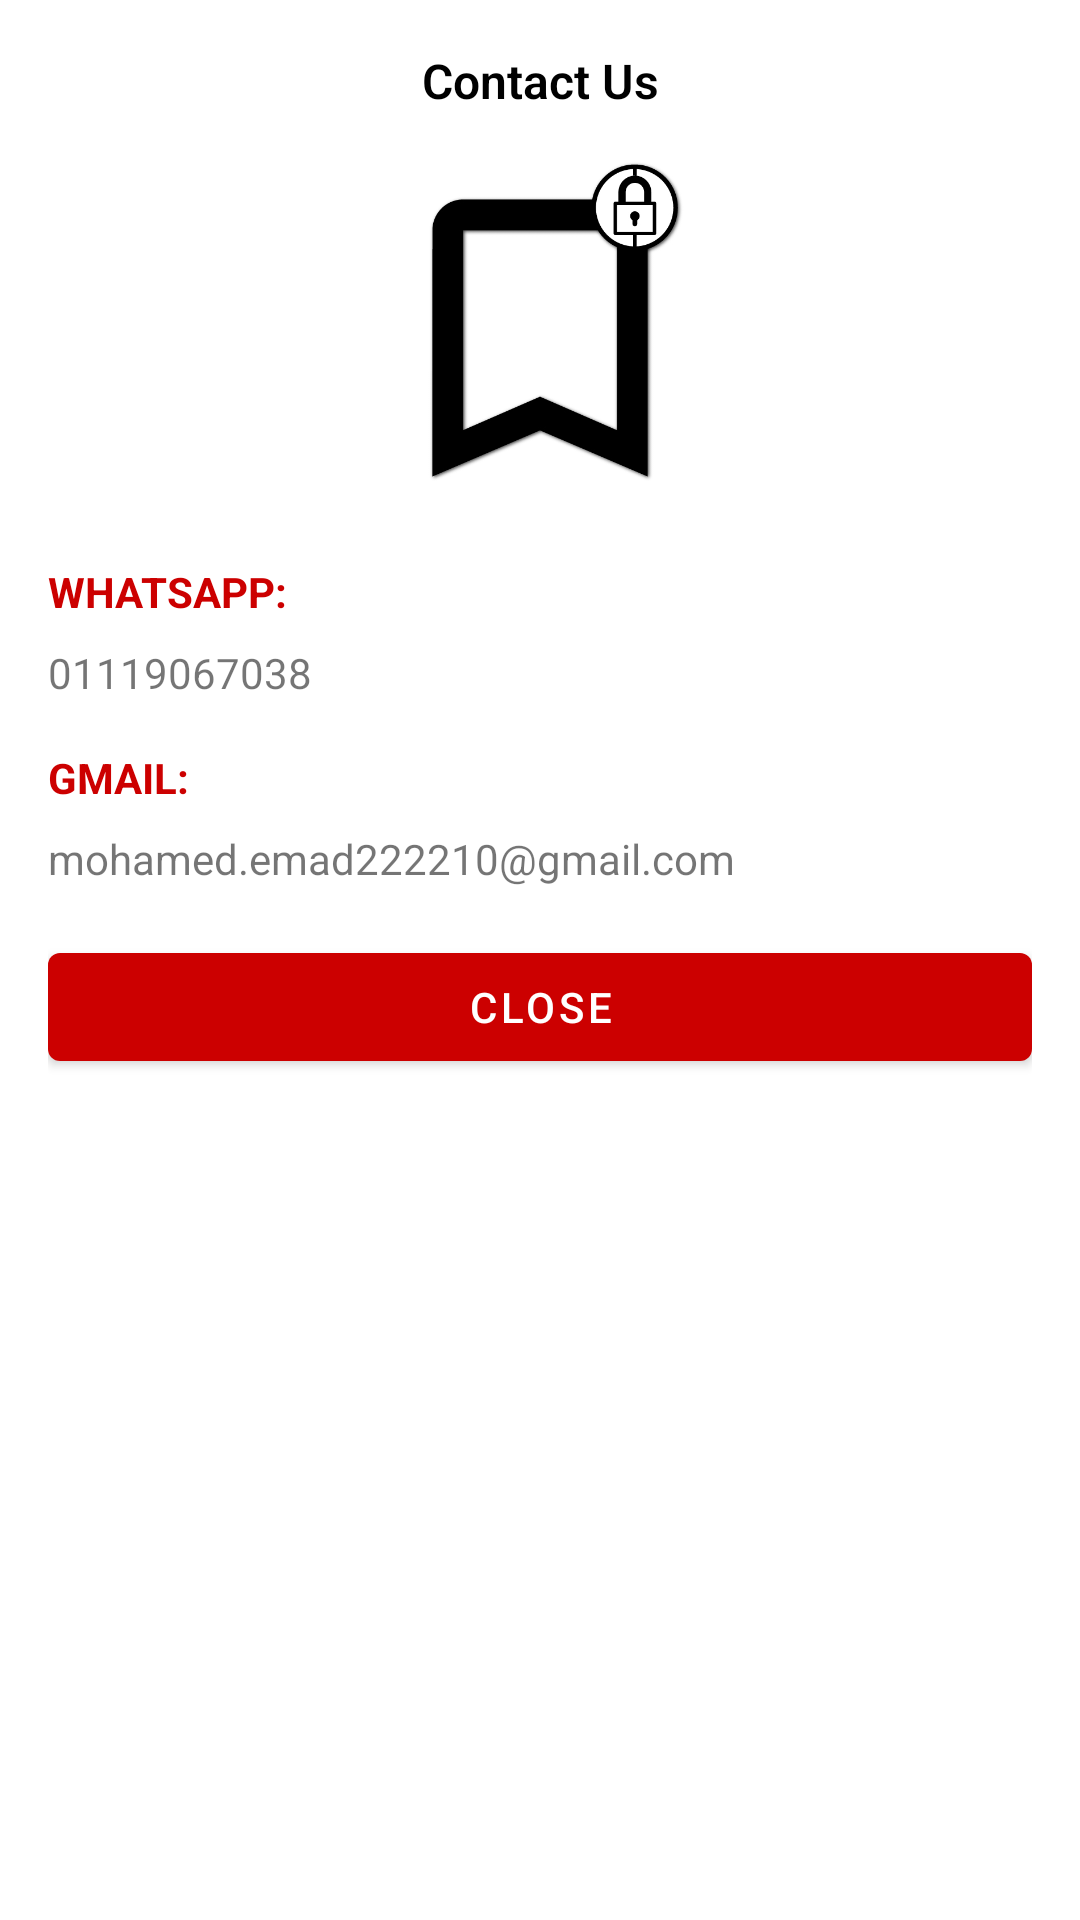

Here is an Android app screen rendered from its layout file. Give the layout XML and the strings, colors and styles it references.
<!-- AndroidManifest.xml: application theme AppTheme -->
<!-- res/layout/contact_us_dialog.xml -->
<?xml version="1.0" encoding="utf-8"?>
<LinearLayout xmlns:android="http://schemas.android.com/apk/res/android"
    android:layout_width="match_parent"
    android:layout_height="wrap_content"
    xmlns:app="http://schemas.android.com/apk/res-auto"
    android:orientation="vertical"
    android:background="@drawable/dialog_background"
    android:layout_marginLeft="20dip"
    android:layout_marginRight="20dip"
    >

    <TextView
        android:layout_width="match_parent"
        android:layout_height="wrap_content"
        android:layout_gravity="top|center_horizontal"
        android:text="@string/contact_us"
        android:textColor="@color/colorAccent"
        android:gravity="center"
        android:fontFamily="sans-serif-light"
        android:textStyle="bold"
        android:textSize="16sp"
        />


    <ScrollView
        android:layout_width="match_parent"
        android:layout_height="wrap_content"
        >
        <LinearLayout
            android:layout_width="match_parent"
            android:layout_height="wrap_content"
            android:orientation="vertical"
            >

            <ImageView
                android:layout_width="match_parent"
                android:layout_height="150dp"
                android:src="@drawable/app_icon_image"
                android:layout_gravity="center"
                android:maxHeight="200dp"
                android:minHeight="100dp"
                />

            <TextView
                android:layout_width="match_parent"
                android:layout_height="wrap_content"
                android:text="@string/whatsapp"
                android:textStyle="bold"
                android:textAllCaps="true"
                android:textColor="@color/customColorHighlight"
                />

            <TextView
                android:paddingTop="8dp"
                android:layout_width="match_parent"
                android:layout_height="wrap_content"
                android:text="01119067038"
                />
            <TextView
                android:paddingTop="16dp"
                android:layout_width="match_parent"
                android:layout_height="wrap_content"
                android:text="@string/gmail"
                android:textStyle="bold"
                android:textAllCaps="true"
                android:textColor="@color/customColorHighlight"
                />
            <TextView
                android:paddingTop="8dp"
                android:layout_width="match_parent"
                android:layout_height="wrap_content"
                android:text="mohamed.emad222210@gmail.com"
                />
            <com.google.android.material.button.MaterialButton
                android:id="@+id/btn_cancel_contact_us"
                android:layout_marginTop="16dp"
                android:layout_width="match_parent"
                android:layout_height="wrap_content"
                android:text="@string/close"
                android:layout_gravity="center"
                android:textColor="@color/colorPrimary"
                app:backgroundTint="@color/customColorHighlight"
                />
        </LinearLayout>

    </ScrollView>



</LinearLayout>
<!-- resources referenced by this layout -->
<resources>
  <color name="colorAccent">#000000</color>
  <color name="colorPrimary">#FFFFFF</color>
  <color name="customColorHighlight">#ffcc0000</color>
  <!-- drawable app_icon_image: jpg bitmap (drawable, 40965 bytes) -->
  <!-- drawable dialog_background (drawable-xhdpi) -->
  <?xml version="1.0" encoding="utf-8"?>
  <shape
      xmlns:android="http://schemas.android.com/apk/res/android"
      android:shape="rectangle"
      >
      <solid android:color="@color/colorPrimary" />
      <corners android:radius="8dp"/>
      <padding
          android:bottom="16dp"
          android:left="16dp"
          android:right="16dp"
          android:top="16dp" />
  
  </shape>
  <string name="close">close</string>
  <string name="contact_us">Contact Us</string>
  <string name="gmail">Gmail:</string>
  <string name="whatsapp">WhatsApp:</string>
  <style name="AppTheme" parent="Theme.MaterialComponents.Light.NoActionBar">
          <item name="colorPrimary">@color/colorPrimary</item>
          <item name="colorPrimaryDark">@color/colorPrimaryDark</item>
          <item name="colorAccent">@color/colorAccent</item>
  
          <item name="windowActionBar">false</item>
          <item name="windowNoTitle">true</item>
          <item name="windowActionModeOverlay">true</item>
  
          <item name="colorControlActivated">@color/colorAccent</item>
  
      </style>
  <color name="colorPrimaryDark">#E8E8E8</color>
</resources>
